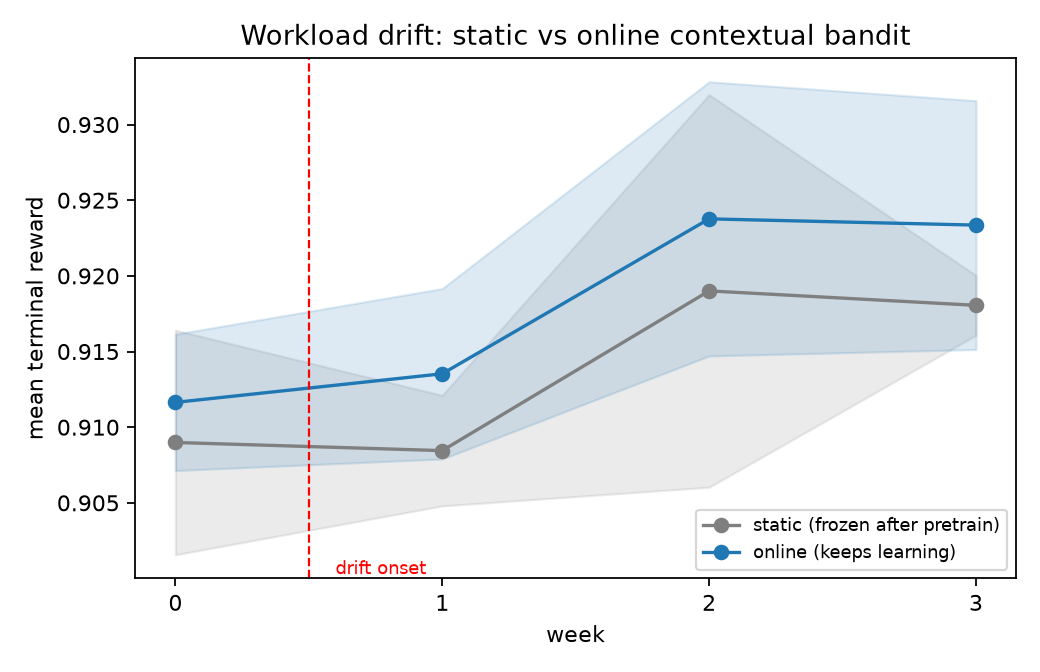

Values plotted in this chart, from the file beside it:
seed, step, week, reward_static, reward_online
0, 0, 0, 0.9794, 0.9794
0, 1, 0, 0.8003, 0.9789
0, 2, 0, 0.85, 0.6735
0, 3, 0, 0.9772, 0.9781
0, 4, 0, 0.9784, 0.9784
0, 5, 0, 0.9761, 0.9761
0, 6, 0, 0.9753, 0.9753
0, 7, 0, 1.176, 1.176
0, 8, 0, 0.9788, 0.9788
0, 9, 0, 0.9709, 0.9709
0, 10, 0, 0.977, 0.977
0, 11, 0, 0.958, 0.958
0, 12, 0, 0.9738, 0.9738
0, 13, 0, 0.7616, 0.65
0, 14, 0, 0.4959, 0.4959
0, 15, 0, 0.973, 0.973
0, 16, 0, 1.177, 1.177
0, 17, 0, 0.7769, 0.7769
0, 18, 0, 0.9793, 0.9793
0, 19, 0, 0.9756, 0.9756
0, 20, 0, 1.177, 1.177
0, 21, 0, 0.9604, 0.8017
0, 22, 0, 0.65, 0.65
0, 23, 0, 0.7707, 0.7707
0, 24, 0, 0.9761, 0.9761
0, 25, 0, 0.65, 0.65
0, 26, 0, 0.9778, 0.9778
0, 27, 0, 0.9516, 0.9516
0, 28, 0, 0.9784, 0.9784
0, 29, 0, 0.9789, 0.9789
0, 30, 0, 0.799, 0.799
0, 31, 0, 0.7741, 0.7741
0, 32, 0, 0.9785, 0.9785
0, 33, 0, 0.65, 0.65
0, 34, 0, 0.9863, 0.9863
0, 35, 0, 0.65, 0.65
0, 36, 0, 0.976, 0.978
0, 37, 0, 0.8121, 0.8121
0, 38, 0, 0.9762, 0.9762
0, 39, 0, 0.4849, 0.4849
0, 40, 0, 0.9565, 0.9565
0, 41, 0, 0.9601, 0.9601
0, 42, 0, 1.179, 1.179
0, 43, 0, 0.9789, 0.9778
0, 44, 0, 0.9739, 0.9739
0, 45, 0, 0.65, 0.9624
0, 46, 0, 1.177, 1.177
0, 47, 0, 0.9513, 0.9513
0, 48, 0, 0.9785, 0.9785
0, 49, 0, 0.65, 0.7906
0, 50, 0, 0.8199, 0.8199
0, 51, 0, 1.166, 1.166
0, 52, 0, 0.9659, 0.9517
0, 53, 0, 0.7255, 0.65
0, 54, 0, 0.7115, 0.4098
0, 55, 0, 0.9749, 0.9749
0, 56, 0, 0.9766, 0.9766
0, 57, 0, 0.9737, 0.9737
0, 58, 0, 0.9602, 0.9602
0, 59, 0, 0.9753, 0.9603
... 2,940 more rows
